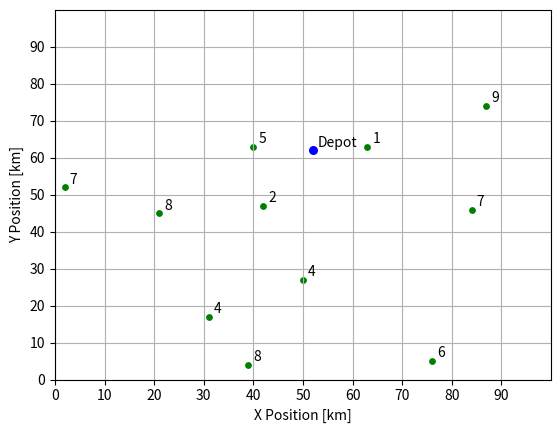

Python code for this plot:
import numpy as np
import pandas as pd
import matplotlib.pyplot as plt

# Parameters
np.random.seed(42);
MAP_SIZE = 100;
GRID_STEPS = 10;
N = 12;
MAX_DEMAND = 10;

# Generate 100 x 100 km map
side_array = np.arange(MAP_SIZE);
x, y = np.meshgrid(side_array, side_array);
coordinate_list = np.vstack([x.ravel(), y.ravel()]).T;

# Choose N map points as depot and customers
chosen_coordinates = coordinate_list[np.random.choice(range(len(coordinate_list)), N, replace=False)];
depot, customers = chosen_coordinates[0, :], chosen_coordinates[1:, :];

# Generate distance matrix
distance_matrix = np.zeros((N, N));
for i, j in [(i, j) for i in range(N) for j in range(N)]:
    distance_matrix[i, j] = np.sqrt((chosen_coordinates[i, 0] - chosen_coordinates[j, 0])**2 + (chosen_coordinates[i, 1] - chosen_coordinates[j, 1])**2);


# Generate demand list
demand_list = np.random.randint(1, MAX_DEMAND, N-1);


# Visualise
plt.scatter(depot.T[0], depot.T[1], s=30.0, c='b');
plt.scatter(customers.T[0], customers.T[1], s=15.0, c='g');

plt.xticks(range(0, MAP_SIZE, GRID_STEPS));
plt.yticks(range(0, MAP_SIZE, GRID_STEPS));
plt.xlim([0, MAP_SIZE]);
plt.ylim([0, MAP_SIZE]);
plt.grid();

plt.xlabel('X Position [km]');
plt.ylabel('Y Position [km]');
for i in range(N-1):
    plt.annotate(demand_list[i], [x + 1 for x in customers[i, :]]);
plt.annotate('Depot', [x + 1 for x in depot]);

plt.show();

